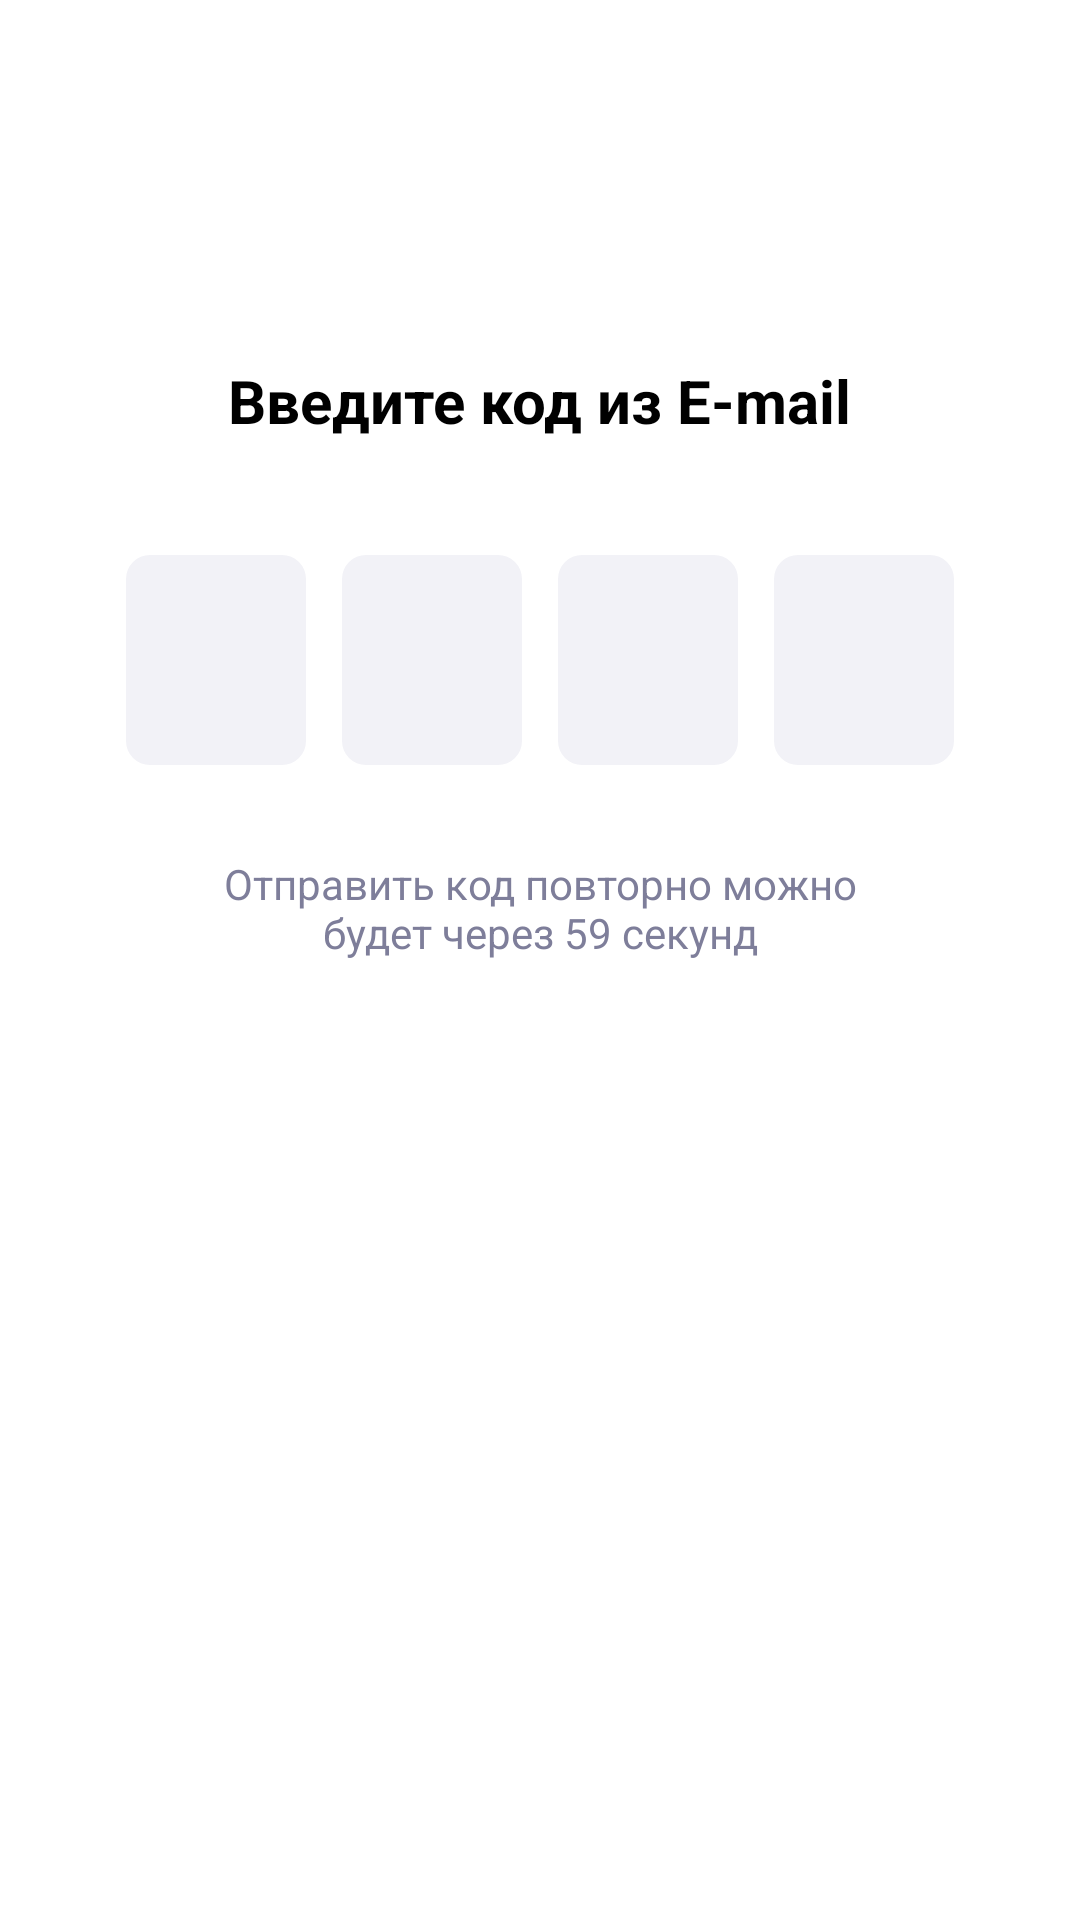

Reconstruct the res/layout file that produces this screen, plus the resources it refers to.
<!-- AndroidManifest.xml: application theme Theme.PZ23_26Mahotkin -->
<!-- res/layout/code_input.xml -->
<?xml version="1.0" encoding="utf-8"?>
<androidx.constraintlayout.widget.ConstraintLayout xmlns:android="http://schemas.android.com/apk/res/android"
    xmlns:app="http://schemas.android.com/apk/res-auto"
    xmlns:tools="http://schemas.android.com/tools"
    android:id="@+id/main"
    android:layout_width="match_parent"
    android:layout_height="match_parent"
    tools:context=".CodeInputActivity">

    <TextView
        android:id="@+id/title"
        android:layout_width="wrap_content"
        android:layout_height="wrap_content"
        android:layout_marginTop="120dp"
        android:text="Введите код из E-mail"
        android:textColor="@android:color/black"
        android:textSize="20sp"
        android:textStyle="bold"
        app:layout_constraintEnd_toEndOf="parent"
        app:layout_constraintStart_toStartOf="parent"
        app:layout_constraintTop_toTopOf="parent" />

    <LinearLayout
        android:id="@+id/otpContainer"
        android:layout_width="wrap_content"
        android:layout_height="wrap_content"
        android:layout_marginTop="32dp"
        android:orientation="horizontal"
        app:layout_constraintEnd_toEndOf="parent"
        app:layout_constraintStart_toStartOf="parent"
        app:layout_constraintTop_toBottomOf="@+id/title">

        <EditText
            android:id="@+id/otp1"
            android:layout_width="60dp"
            android:layout_height="70dp"
            android:layout_margin="6dp"
            android:background="@drawable/otp_box"
            android:gravity="center"
            android:inputType="number"
            android:maxLength="1"
            android:textColor="@android:color/black"
            android:textSize="24sp"
            android:textStyle="bold" />

        <EditText
            android:id="@+id/otp2"
            android:layout_width="60dp"
            android:layout_height="70dp"
            android:layout_margin="6dp"
            android:background="@drawable/otp_box"
            android:gravity="center"
            android:inputType="number"
            android:maxLength="1"
            android:textColor="@android:color/black"
            android:textSize="24sp"
            android:textStyle="bold" />

        <EditText
            android:id="@+id/otp3"
            android:layout_width="60dp"
            android:layout_height="70dp"
            android:layout_margin="6dp"
            android:background="@drawable/otp_box"
            android:gravity="center"
            android:inputType="number"
            android:maxLength="1"
            android:textColor="@android:color/black"
            android:textSize="24sp"
            android:textStyle="bold" />

        <EditText
            android:id="@+id/otp4"
            android:layout_width="60dp"
            android:layout_height="70dp"
            android:layout_margin="6dp"
            android:background="@drawable/otp_box"
            android:gravity="center"
            android:inputType="number"
            android:maxLength="1"
            android:textColor="@android:color/black"
            android:textSize="24sp"
            android:textStyle="bold" />
    </LinearLayout>

    <TextView
        android:id="@+id/timerText"
        android:layout_width="250dp"
        android:layout_height="wrap_content"
        android:layout_marginTop="24dp"
        android:text="Отправить код повторно можно будет через 59 секунд"
        android:textAlignment="center"
        android:textColor="@color/gray2"
        android:textSize="14sp"
        app:layout_constraintEnd_toEndOf="parent"
        app:layout_constraintStart_toStartOf="parent"
        app:layout_constraintTop_toBottomOf="@+id/otpContainer" />

</androidx.constraintlayout.widget.ConstraintLayout>
<!-- resources referenced by this layout -->
<resources>
  <color name="gray2">#7E7E9A</color>
  <!-- drawable otp_box (drawable) -->
  <?xml version="1.0" encoding="utf-8"?>
  <shape xmlns:android="http://schemas.android.com/apk/res/android"
      android:shape="rectangle">
      <solid android:color="#F2F2F7" /> <corners android:radius="8dp" />
  </shape>
</resources>
